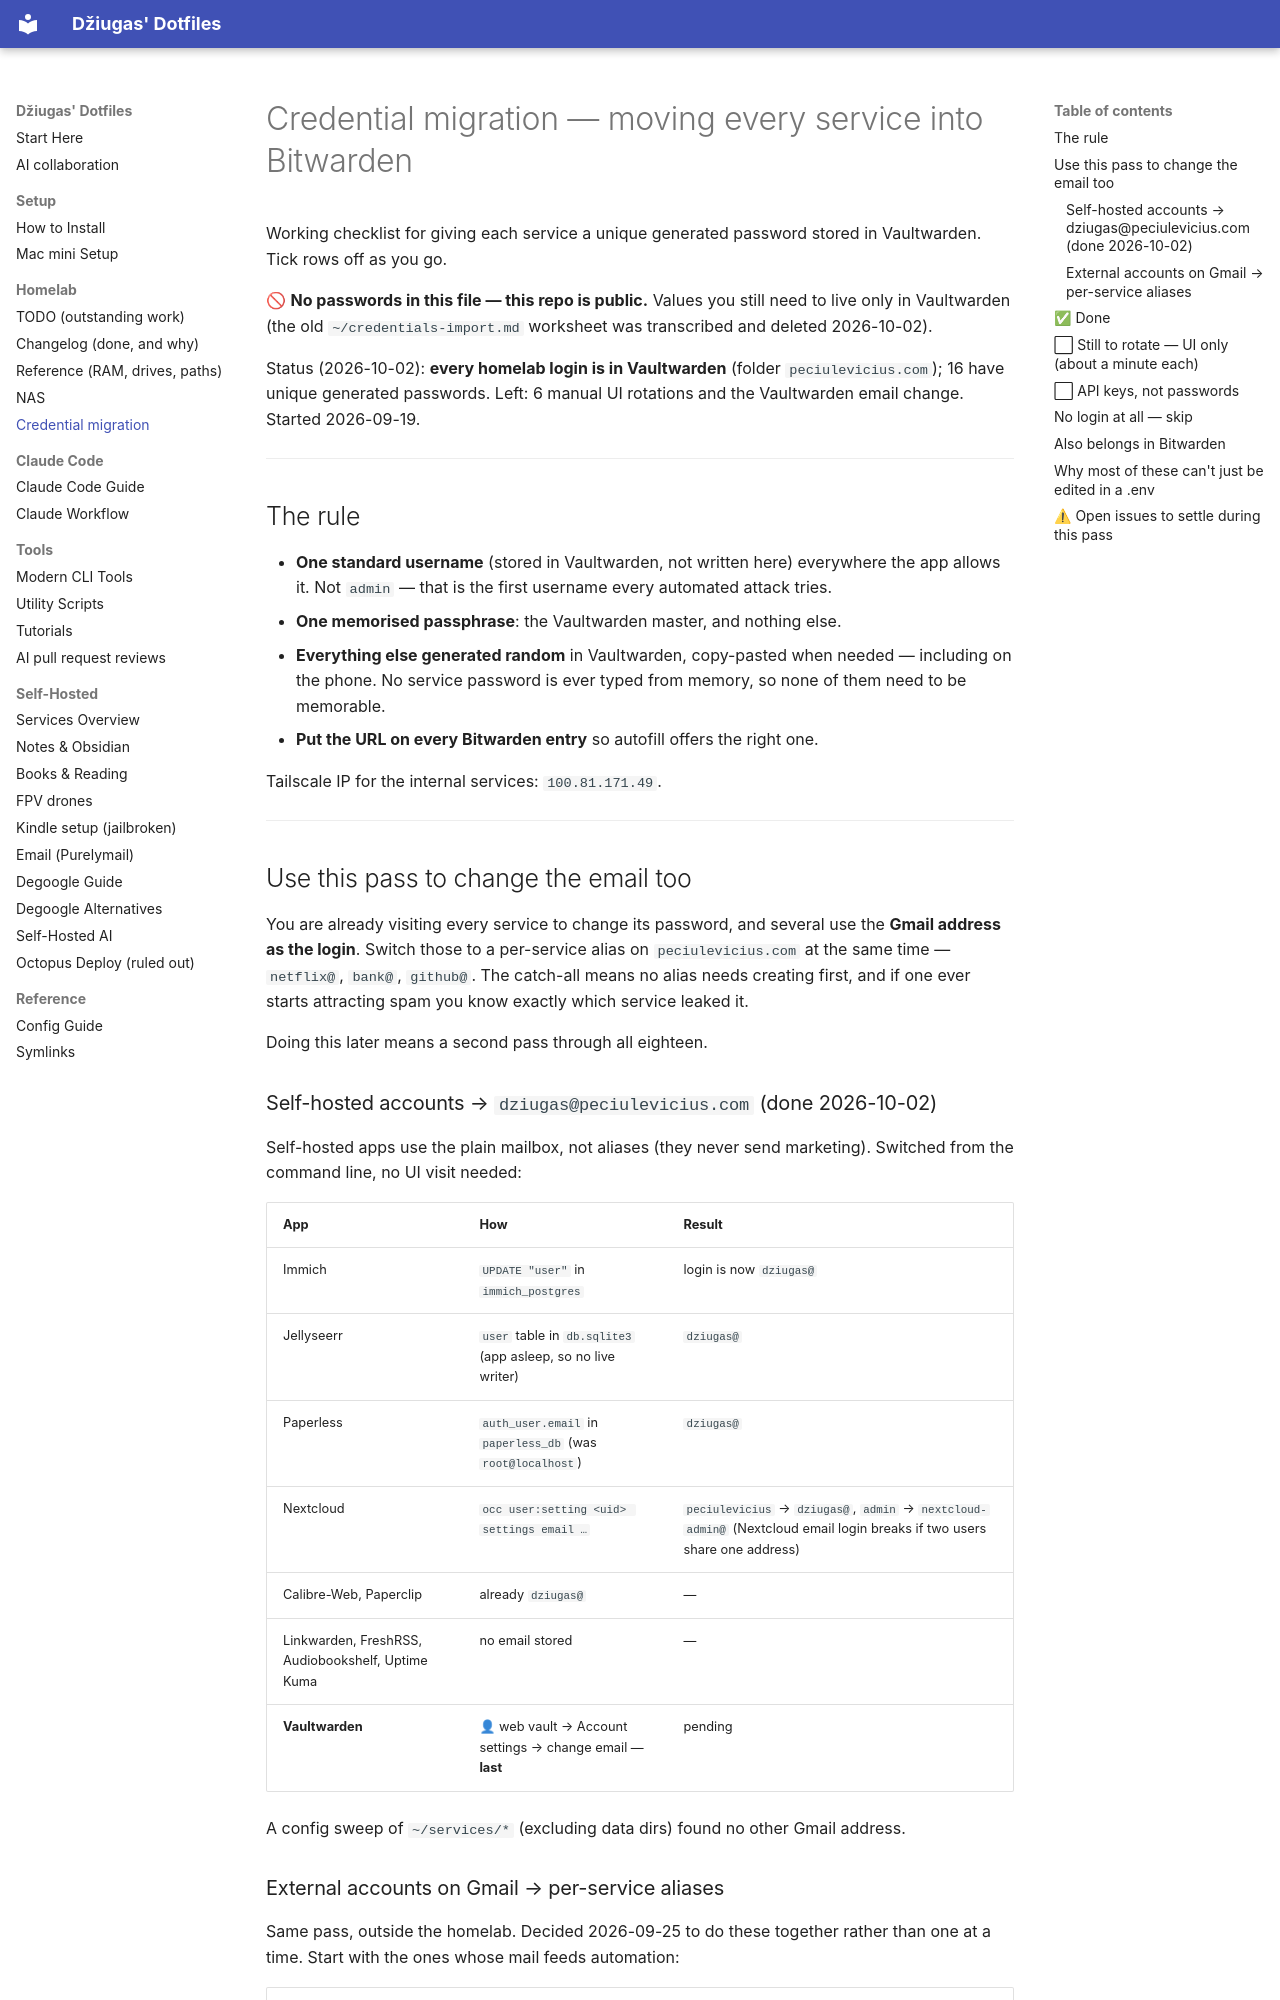

repository: peciulevicius/.dotfiles · page: CREDENTIAL_MIGRATION/index.html · generator: mkdocs

# Credential migration — moving every service into Bitwarden

Working checklist for giving each service a unique generated password stored in
Vaultwarden. Tick rows off as you go.

🚫 **No passwords in this file — this repo is public.** Values you still need to
live only in Vaultwarden (the old `~/credentials-import.md` worksheet was
transcribed and deleted 2026-10-02).

Status (2026-10-02): **every homelab login is in Vaultwarden** (folder
`peciulevicius.com`); 16 have unique generated passwords. Left: 6 manual UI
rotations and the Vaultwarden email change. Started 2026-09-19.

---

## The rule

- **One standard username** (stored in Vaultwarden, not written here) everywhere the app allows it. Not `admin` — that
  is the first username every automated attack tries.
- **One memorised passphrase**: the Vaultwarden master, and nothing else.
- **Everything else generated random** in Vaultwarden, copy-pasted when needed —
  including on the phone. No service password is ever typed from memory, so
  none of them need to be memorable.
- **Put the URL on every Bitwarden entry** so autofill offers the right one.

Tailscale IP for the internal services: `100.81.171.49`.

---

## Use this pass to change the email too

You are already visiting every service to change its password, and several use
the **Gmail address as the login**. Switch those to a per-service alias on
`peciulevicius.com` at the same time — `netflix@`, `bank@`, `github@`. The
catch-all means no alias needs creating first, and if one ever starts attracting
spam you know exactly which service leaked it.

Doing this later means a second pass through all eighteen.

### Self-hosted accounts → `dziugas@peciulevicius.com` (done 2026-10-02)

Self-hosted apps use the plain mailbox, not aliases (they never send
marketing). Switched from the command line, no UI visit needed:

| App | How | Result |
|---|---|---|
| Immich | `UPDATE "user"` in `immich_postgres` | login is now `dziugas@` |
| Jellyseerr | `user` table in `db.sqlite3` (app asleep, so no live writer) | `dziugas@` |
| Paperless | `auth_user.email` in `paperless_db` (was `root@localhost`) | `dziugas@` |
| Nextcloud | `occ user:setting <uid> settings email …` | `peciulevicius` → `dziugas@`, `admin` → `nextcloud-admin@` (Nextcloud email login breaks if two users share one address) |
| Calibre-Web, Paperclip | already `dziugas@` | — |
| Linkwarden, FreshRSS, Audiobookshelf, Uptime Kuma | no email stored | — |
| **Vaultwarden** | 👤 web vault → Account settings → change email — **last** | pending |

A config sweep of `~/services/*` (excluding data dirs) found no other Gmail
address.
